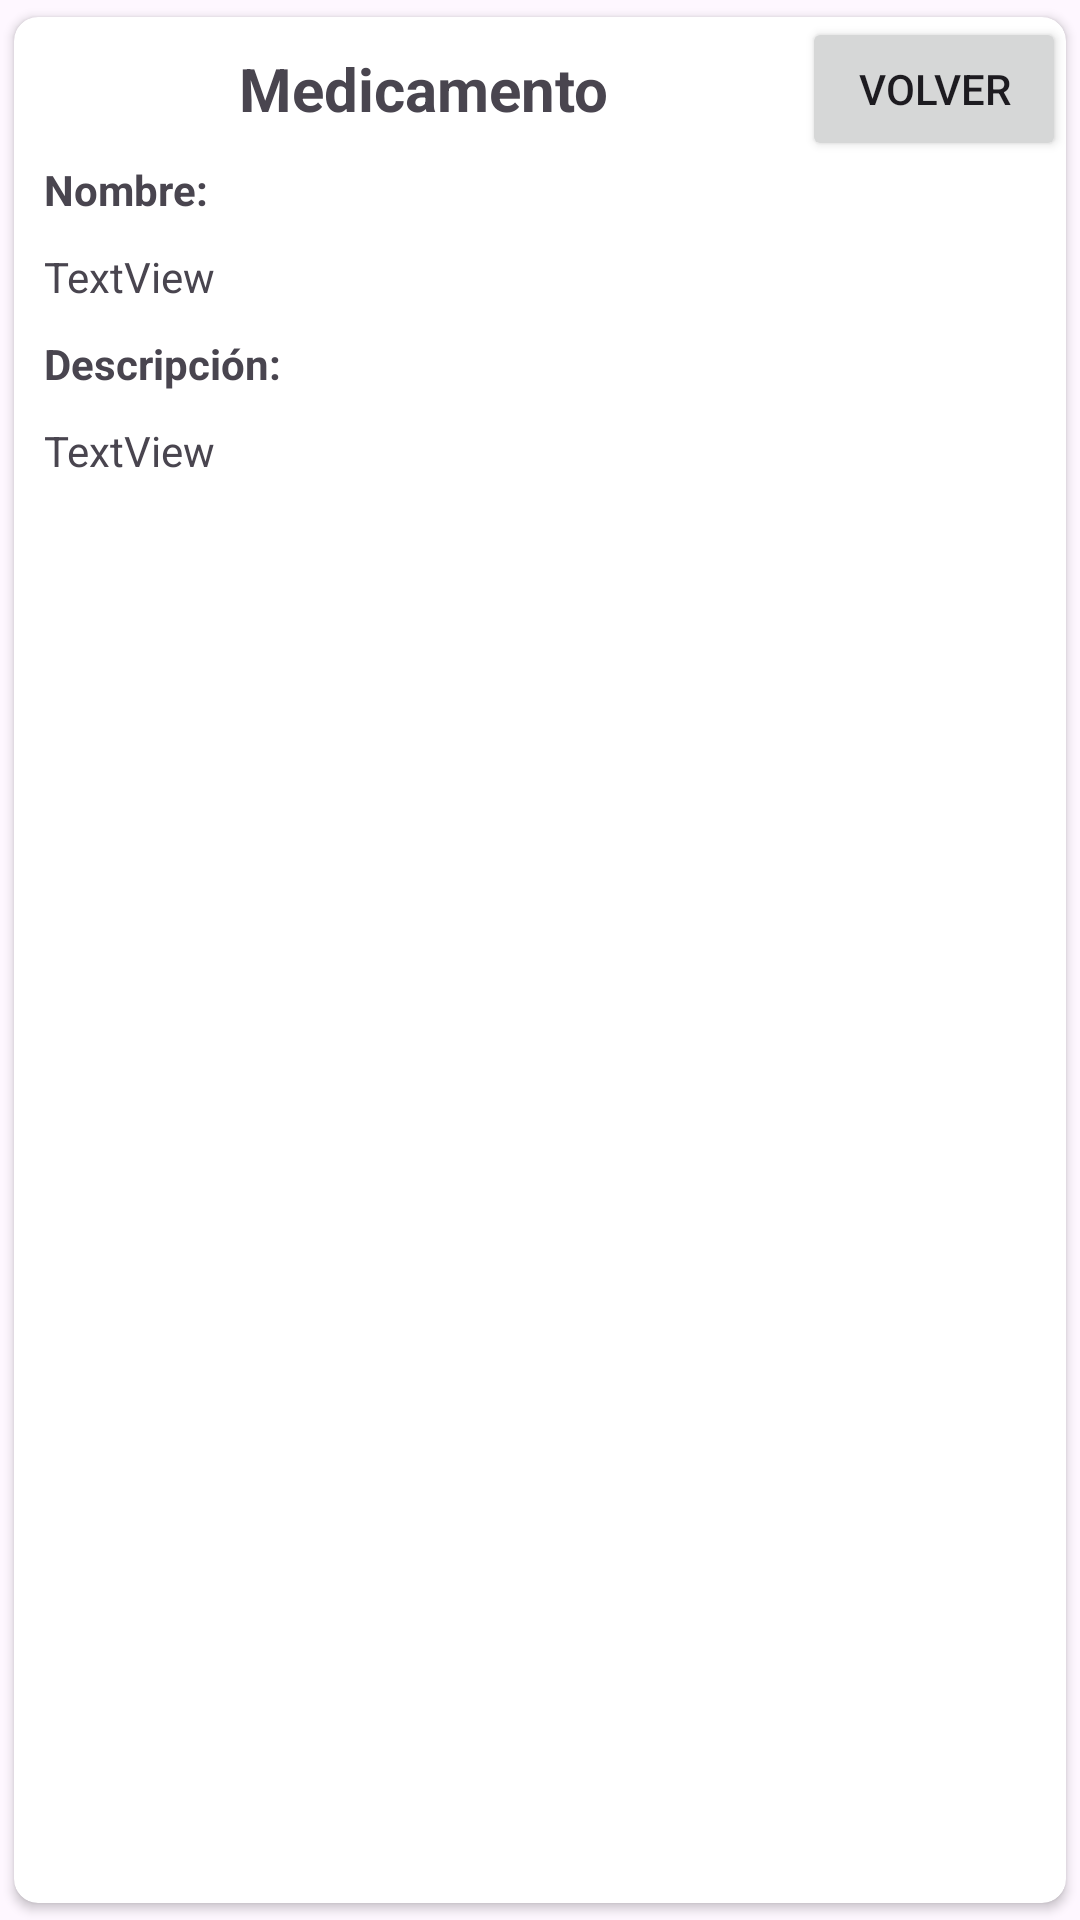

Layout XML and referenced resources for this Android screen:
<!-- AndroidManifest.xml: application theme Theme.PressurelessHealth -->
<!-- res/layout/medication_view.xml -->
<?xml version="1.0" encoding="utf-8"?>
<androidx.constraintlayout.widget.ConstraintLayout xmlns:android="http://schemas.android.com/apk/res/android"
    xmlns:app="http://schemas.android.com/apk/res-auto"
    xmlns:tools="http://schemas.android.com/tools"
    android:layout_width="match_parent"
    android:layout_height="match_parent">

    <androidx.cardview.widget.CardView
        android:id="@+id/cvBody"
        android:layout_width="match_parent"
        android:layout_height="match_parent"
        app:cardCornerRadius="8dp"
        app:cardPreventCornerOverlap="true"
        app:cardUseCompatPadding="true"
        app:layout_constraintEnd_toEndOf="parent"
        app:layout_constraintStart_toStartOf="parent"
        app:layout_constraintTop_toTopOf="parent">

        <androidx.constraintlayout.widget.ConstraintLayout
            android:layout_width="match_parent"
            android:layout_height="match_parent">

            <LinearLayout
                android:id="@+id/linearLayout14"
                android:layout_width="match_parent"
                android:layout_height="wrap_content"
                android:orientation="horizontal"
                app:layout_constraintEnd_toEndOf="parent"
                app:layout_constraintStart_toStartOf="parent"
                app:layout_constraintTop_toTopOf="parent">

                <TextView
                    android:id="@+id/textView25"
                    android:layout_width="wrap_content"
                    android:layout_height="match_parent"
                    android:layout_marginStart="10dp"
                    android:layout_weight="6"
                    android:gravity="center"
                    android:text="Medicamento"
                    android:textSize="20sp"
                    android:textStyle="bold" />

                <Button
                    android:id="@+id/btnBackMedicationView"
                    android:layout_width="wrap_content"
                    android:layout_height="wrap_content"
                    android:text="Volver" />
            </LinearLayout>

            <TextView
                android:id="@+id/textView14"
                android:layout_width="wrap_content"
                android:layout_height="wrap_content"
                android:layout_marginStart="10dp"
                android:text="Nombre:"
                android:textSize="14sp"
                android:textStyle="bold"
                app:layout_constraintStart_toStartOf="parent"
                app:layout_constraintTop_toBottomOf="@+id/linearLayout14" />

            <TextView
                android:id="@+id/textView15"
                android:layout_width="wrap_content"
                android:layout_height="wrap_content"
                android:layout_marginStart="10dp"
                android:layout_marginTop="10dp"
                android:text="Descripción:"
                android:textStyle="bold"
                app:layout_constraintStart_toStartOf="parent"
                app:layout_constraintTop_toBottomOf="@+id/tvMedicationViewName" />

            <TextView
                android:id="@+id/tvMedicationViewName"
                android:layout_width="wrap_content"
                android:layout_height="wrap_content"
                android:layout_marginStart="10dp"
                android:layout_marginTop="10dp"
                android:text="TextView"
                app:layout_constraintStart_toStartOf="parent"
                app:layout_constraintTop_toBottomOf="@+id/textView14" />

            <TextView
                android:id="@+id/tvMedicationViewDescription"
                android:layout_width="wrap_content"
                android:layout_height="wrap_content"
                android:layout_marginStart="10dp"
                android:layout_marginTop="10dp"
                android:text="TextView"
                app:layout_constraintStart_toStartOf="parent"
                app:layout_constraintTop_toBottomOf="@+id/textView15" />

            <FrameLayout
                android:id="@+id/flMedication"
                android:layout_width="match_parent"
                android:layout_height="0dp"
                android:layout_marginTop="10dp"
                android:minHeight="10dp"
                app:layout_constraintBottom_toBottomOf="parent"
                app:layout_constraintEnd_toEndOf="parent"
                app:layout_constraintStart_toStartOf="parent"
                app:layout_constraintTop_toBottomOf="@+id/tvMedicationViewDescription">

            </FrameLayout>

        </androidx.constraintlayout.widget.ConstraintLayout>
    </androidx.cardview.widget.CardView>


</androidx.constraintlayout.widget.ConstraintLayout>
<!-- resources referenced by this layout -->
<resources>
  <style name="Theme.PressurelessHealth" parent="Base.Theme.PressurelessHealth">
      </style>
  <style name="Base.Theme.PressurelessHealth" parent="Theme.Material3.Light.NoActionBar">
          
  
          <item name="floatingActionButtonStyle">@style/FloatingActionButtonStyle</item>
      </style>
  <style name="FloatingActionButtonStyle" parent="Widget.Design.FloatingActionButton">
          <item name="shapeAppearanceOverlay">@style/FabShapeStyleRounded</item>
      </style>
  <style name="FabShapeStyleRounded" parent="ShapeAppearance.MaterialComponents.SmallComponent">
          <item name="backgroundTint">#673AB7</item>
          <item name="tint">@color/white</item>
          <item name="cornerSize">50%</item>
          <item name="cornerFamilyTopLeft">rounded</item>
          <item name="cornerFamilyTopRight">rounded</item>
          <item name="cornerFamilyBottomLeft">rounded</item>
          <item name="cornerFamilyBottomRight">rounded</item>
      </style>
  <color name="white">#FFFFFFFF</color>
</resources>
